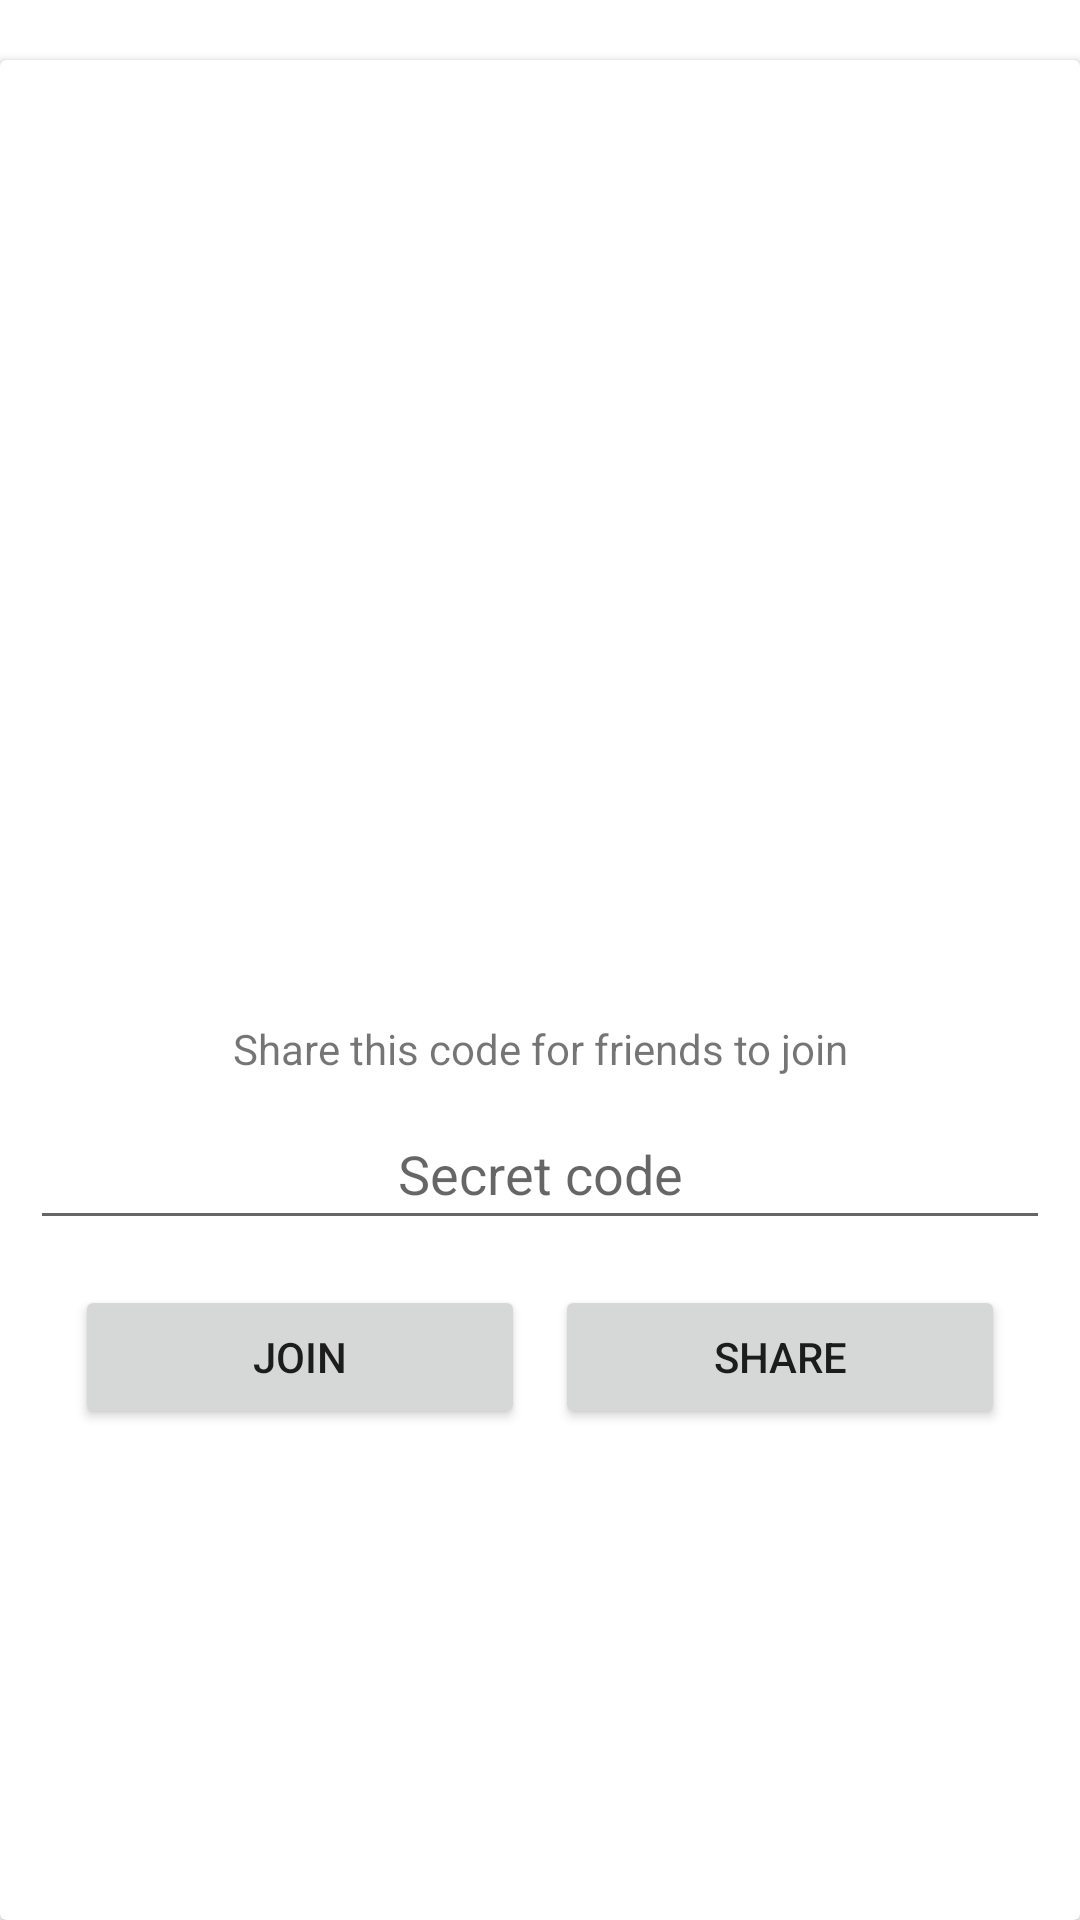

Write the Android layout XML for this screen, with the resource values it uses.
<!-- AndroidManifest.xml: application theme Theme.LiteChats -->
<!-- res/layout/activity_video_call.xml -->
<?xml version="1.0" encoding="utf-8"?>
<LinearLayout xmlns:android="http://schemas.android.com/apk/res/android"
    xmlns:app="http://schemas.android.com/apk/res-auto"
    xmlns:tools="http://schemas.android.com/tools"
    android:layout_width="match_parent"
    android:gravity="center"
    android:orientation="vertical"
    android:layout_height="match_parent"
    tools:context=".VideoCallActivity">

    <androidx.cardview.widget.CardView
        android:id="@+id/container_student"
        android:layout_width="match_parent"
        android:layout_height="0dp"
        android:layout_weight="1"
        android:layout_marginTop="20dp"
        android:padding="10dp"
        >

        <LinearLayout
            android:layout_width="match_parent"
            android:layout_height="wrap_content"
            android:orientation="vertical"
            android:padding="10dp"
            android:layout_marginTop="300dp">

            <TextView
                android:textAlignment="center"
                android:layout_width="match_parent"
                android:layout_height="wrap_content"
                android:padding="10dp"
                android:text="Share this code for friends to join"
                android:gravity="center_horizontal" />

            <EditText
                android:id="@+id/secretCodeEt"
                android:textAlignment="center"
                android:layout_width="match_parent"
                android:layout_height="wrap_content"
                android:padding="10dp"
                android:hint="Secret code"
                android:gravity="center_horizontal" />

            <LinearLayout
                android:layout_width="match_parent"
                android:layout_height="wrap_content"
                android:orientation="horizontal"
                android:padding="10dp"
                >


                <Button

                    android:id="@+id/joinBtn"
                    android:layout_margin="5dp"
                    android:layout_width="wrap_content"
                    android:layout_height="wrap_content"
                    android:layout_weight="1"
                    android:text="Join" />

                <Button
                    android:id="@+id/shareBtn"
                    android:layout_margin="5dp"
                    android:layout_width="wrap_content"
                    android:layout_height="wrap_content"
                    android:layout_weight="1"
                    android:text="Share" />
            </LinearLayout>


        </LinearLayout>


    </androidx.cardview.widget.CardView>


</LinearLayout>
<!-- resources referenced by this layout -->
<resources>
  <style name="Theme.LiteChats" parent="Theme.MaterialComponents.DayNight.DarkActionBar">
          
          <item name="colorPrimary">@color/purple_500</item>
          <item name="colorPrimaryVariant">@color/purple_700</item>
          <item name="colorOnPrimary">@color/white</item>
          
          <item name="colorSecondary">@color/teal_200</item>
          <item name="colorSecondaryVariant">@color/teal_700</item>
          <item name="colorOnSecondary">@color/black</item>
          
          <item name="android:statusBarColor" tools:targetApi="l">?attr/colorPrimaryVariant</item>
          
      </style>
  <!-- not gathered from this repository: default colours our renderer supplied (Android Studio template values) -->
  <color name="purple_500">#FF6200EE</color>
  <color name="purple_700">#FF3700B3</color>
  <color name="teal_200">#FF03DAC5</color>
  <color name="teal_700">#FF018786</color>
  <color name="black">#FF000000</color>
  <color name="white">#FFFFFFFF</color>
</resources>
